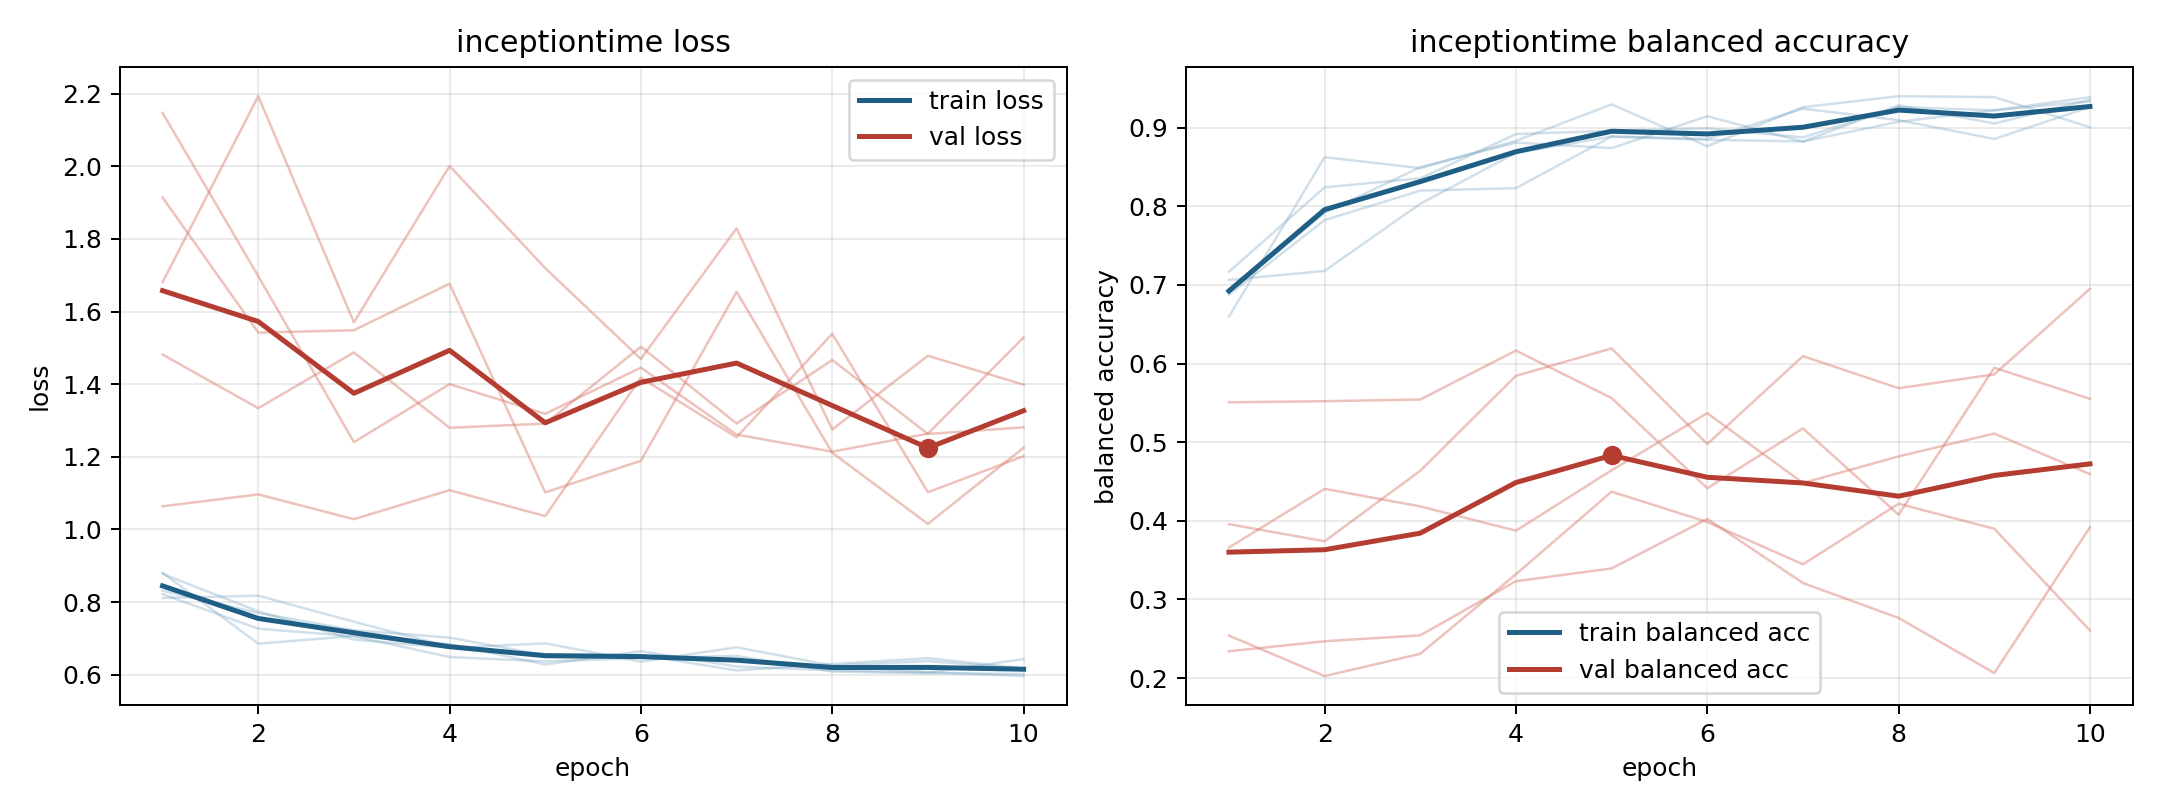

Data behind this chart, as committed beside it:
model, fold, epoch, train_loss, train_balanced_accuracy, val_loss, val_balanced_accuracy
inceptiontime, 1, 1, 0.8116, 0.7062, 1.064, 0.5507
inceptiontime, 1, 2, 0.8178, 0.7177, 1.097, 0.5521
inceptiontime, 1, 3, 0.746, 0.8031, 1.028, 0.5542
inceptiontime, 1, 4, 0.6769, 0.8677, 1.108, 0.6164
inceptiontime, 1, 5, 0.6569, 0.8885, 1.037, 0.5561
inceptiontime, 1, 6, 0.6544, 0.8854, 1.418, 0.4414
inceptiontime, 1, 7, 0.6118, 0.924, 1.254, 0.5176
inceptiontime, 1, 8, 0.6296, 0.9094, 1.539, 0.4077
inceptiontime, 1, 9, 0.6455, 0.8854, 1.103, 0.5947
inceptiontime, 1, 10, 0.6177, 0.926, 1.202, 0.5551
inceptiontime, 2, 1, 0.8808, 0.6597, 1.482, 0.2342
inceptiontime, 2, 2, 0.6855, 0.8623, 1.334, 0.2469
inceptiontime, 2, 3, 0.7066, 0.8484, 1.488, 0.2544
inceptiontime, 2, 4, 0.6845, 0.8831, 1.28, 0.3232
inceptiontime, 2, 5, 0.6283, 0.9294, 1.292, 0.3395
inceptiontime, 2, 6, 0.665, 0.8762, 1.503, 0.4024
inceptiontime, 2, 7, 0.6226, 0.9259, 1.292, 0.321
inceptiontime, 2, 8, 0.6123, 0.9398, 1.467, 0.2765
inceptiontime, 2, 9, 0.6059, 0.9387, 1.263, 0.2066
inceptiontime, 2, 10, 0.6429, 0.9005, 1.281, 0.3918
inceptiontime, 3, 1, 0.8778, 0.691, 1.914, 0.3958
inceptiontime, 3, 2, 0.7747, 0.7917, 1.542, 0.374
inceptiontime, 3, 3, 0.6967, 0.8495, 1.549, 0.4637
inceptiontime, 3, 4, 0.674, 0.8808, 1.677, 0.5844
inceptiontime, 3, 5, 0.6865, 0.8738, 1.102, 0.6192
inceptiontime, 3, 6, 0.6359, 0.9144, 1.189, 0.4976
inceptiontime, 3, 7, 0.6756, 0.8819, 1.655, 0.6094
inceptiontime, 3, 8, 0.6254, 0.9282, 1.211, 0.5686
inceptiontime, 3, 9, 0.6374, 0.9051, 1.016, 0.5862
inceptiontime, 3, 10, 0.617, 0.9352, 1.225, 0.695
inceptiontime, 4, 1, 0.8219, 0.7167, 1.681, 0.2541
inceptiontime, 4, 2, 0.7269, 0.824, 2.193, 0.2026
inceptiontime, 4, 3, 0.7059, 0.8354, 1.57, 0.231
inceptiontime, 4, 4, 0.6489, 0.8917, 2.001, 0.3321
inceptiontime, 4, 5, 0.6367, 0.8958, 1.72, 0.4371
inceptiontime, 4, 6, 0.6461, 0.899, 1.47, 0.3985
inceptiontime, 4, 7, 0.6518, 0.8875, 1.829, 0.3447
inceptiontime, 4, 8, 0.6088, 0.926, 1.275, 0.4218
inceptiontime, 4, 9, 0.6043, 0.9219, 1.478, 0.3899
inceptiontime, 4, 10, 0.6022, 0.9385, 1.399, 0.2607
inceptiontime, 5, 1, 0.8312, 0.6875, 2.147, 0.366
inceptiontime, 5, 2, 0.7702, 0.7823, 1.698, 0.4407
inceptiontime, 5, 3, 0.7227, 0.8198, 1.241, 0.4183
inceptiontime, 5, 4, 0.7022, 0.8229, 1.4, 0.3875
inceptiontime, 5, 5, 0.6535, 0.8885, 1.319, 0.4643
inceptiontime, 5, 6, 0.6483, 0.8844, 1.446, 0.5369
inceptiontime, 5, 7, 0.6387, 0.8823, 1.261, 0.4481
inceptiontime, 5, 8, 0.6235, 0.9073, 1.214, 0.4819
inceptiontime, 5, 9, 0.6078, 0.9219, 1.264, 0.511
inceptiontime, 5, 10, 0.5962, 0.9333, 1.529, 0.4594
